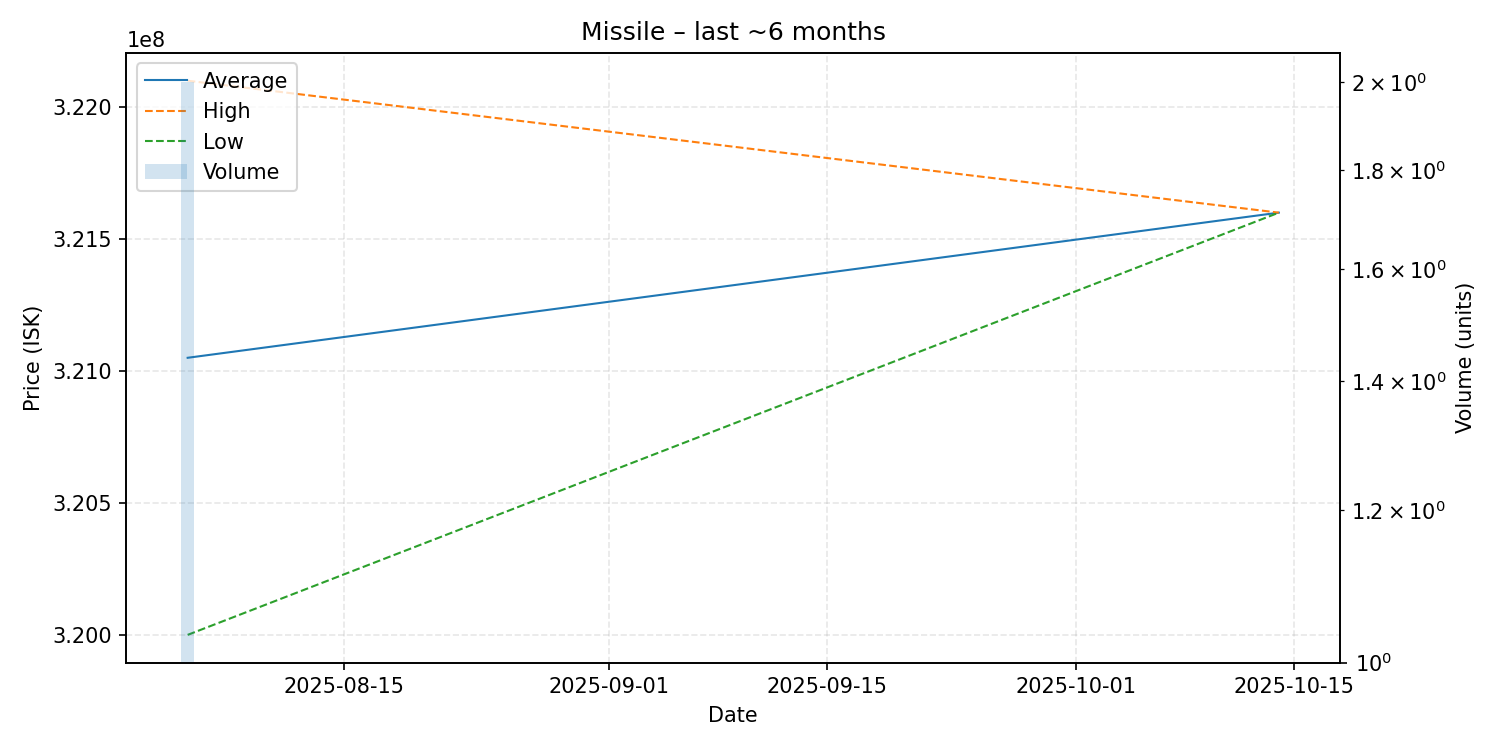

Source data for this figure (header and first rows):
date, average, highest, lowest, order_count, volume
2025-08-05, 321050000, 322100000, 320000000, 2, 2
2025-10-14, 321600000, 321600000, 321600000, 1, 1
